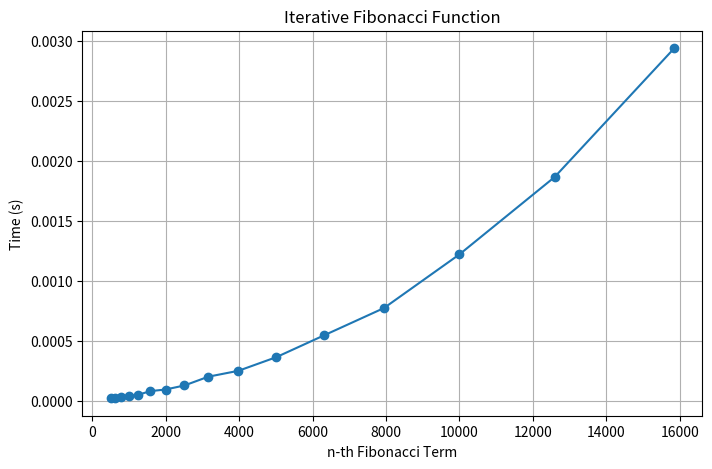

Generate this figure with matplotlib:
import time
import matplotlib.pyplot as plt
import pandas as pd

def fibonacci_iterative(n):
    if n <= 1:
        return n
    a, b = 0, 1
    for _ in range(n - 1):
        a, b = b, a + b
    return b

if __name__ == "__main__":
    input_set = [501, 631, 794, 1000, 1259, 1585, 1995, 2512, 3162, 3981, 5012, 6310, 7943, 10000, 12589, 15849]
    execution_times = []

    print("\nIterative Fibonacci Execution Times:")
    for n in input_set:
        start_time = time.time()
        fibonacci_iterative(n)
        elapsed_time = time.time() - start_time
        execution_times.append(elapsed_time)

    df = pd.DataFrame([execution_times], columns=input_set)
    print(df.to_string(index=False))

    plt.figure(figsize=(8, 5))
    plt.plot(input_set, execution_times, marker='o', linestyle='-')
    plt.title("Iterative Fibonacci Function")
    plt.xlabel("n-th Fibonacci Term")
    plt.ylabel("Time (s)")
    plt.grid()
    plt.show()
